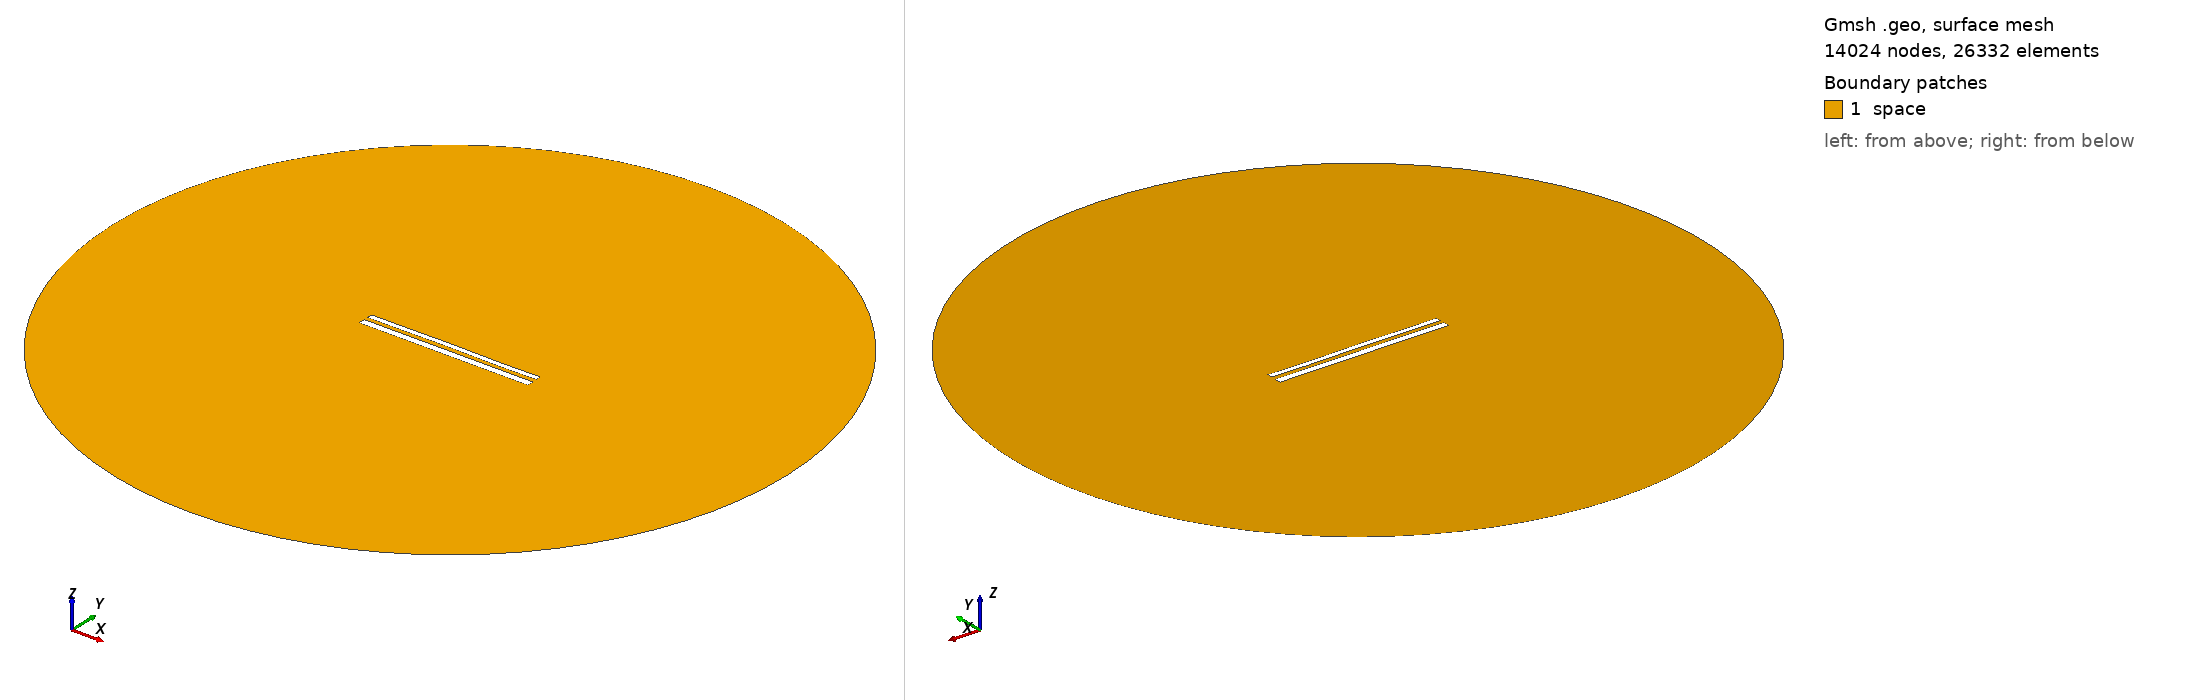

Gmsh geometry script, surface-meshed: 14024 nodes, 26332 surface elements. Boundary patches (legend numbers): 1 space. Left view from above one corner, right view from below the opposite corner. Legend entries are the model's physical surfaces. The drawing asked Gmsh for element sizes between 1% and 20% of the model's largest extent; the script's own settings can give other sizes.

=== 11717.geo (drawn) ===
//---------------------------------------
// Geometry kernel
//---------------------------------------

SetFactory("OpenCASCADE");



//---------------------------------------
// Parameters of the geometry
//---------------------------------------

// Overetch of the upper plate
overetch = 0.375;

// Distance between the plates
distance = 2.25;

// Discretization over the x axis (for the deformation)
nx = 50; 

// Length of the plate
L = 100 - overetch; 

// Number of modes
n = 4; 

// 1st mode coefficient
coeff(1) = 0.07499999999999998;
beta(1) = 0.596864 * 3.1415926535 / L;

// 2nd mode coefficient
coeff(2) = 0.07499999999999998;
beta(2) = 1.49418 * 3.1415926535 / L;

// 3rd mode coefficient
coeff(3) = 0.07499999999999998;
beta(3) = 2.50025 * 3.1415926535 / L;

// 4th mode coefficient
coeff(4) = -0.075;
beta(4) = 3.49999 * 3.1415926535 / L;



//---------------------------------------
// Upper plate (deformed rectangle)
//---------------------------------------

// Coordiantes of the upper plate
xmin = -50;
xmax = 50 - overetch;

// Height of the upper plate
yheight = 4 - 2 * overetch;

// Indexes of the points
UpperID[] = {};
LowerID[] = {};
LeftID[] = {};
RightID[] = {};

// Point index
p = 1;

// Horizontal edges
For i In {1:nx}
    x = xmin + (i-1)*(xmax - xmin)/(nx-1);

    y_bottom = distance / 2 + overetch;
    For j In {1:n}
        C = (Cosh(beta(j)*L) + Cos(beta(j)*L)) / (Sinh(beta(j)*L) + Sin(beta(j)*L));
        y_bottom  = y_bottom + coeff(j) * (Cosh(beta(j)*(x+50)) - Cos(beta(j)*(x+50)) - C * (Sinh(beta(j)*(x+50)) - Sin(beta(j)*(x+50))));
    EndFor

    y_top = y_bottom + yheight;

    Point(p) = {x, y_top, 0, 1.0};
    UpperID[i] = p;
    p = p + 1;

    Point(p) = {x, y_bottom, 0, 1.0};
    LowerID[i] = p;
    p = p + 1;
EndFor

// Create point lists
UpperPts[] = {}; LowerPts[] = {};
For i In {1:nx}
  UpperPts[] += {UpperID[i]};
  LowerPts[] += {LowerID[i]};
EndFor

// Build splines
Spline(1) = {UpperPts[]};
Spline(2) = {LowerPts[]};
Line(3) = {LowerPts[nx-1], UpperPts[nx-1]};
Line(4) = {LowerPts[0], UpperPts[0]};

// Build the plane surface
Curve Loop(1) = {2, 3, -1, -4};
Plane Surface(1) = {1};



//---------------------------------------
// Lower plate (rectangle)
//---------------------------------------

// Vertices
Point(1001) = {-50, -1, 0, 1.0};
Point(1002) = { 50, -1, 0, 1.0};
Point(1003) = { 50,  -5, 0, 1.0};
Point(1004) = {-50,  -5, 0, 1.0};

// Edges
Line(5) = {1001, 1002};
Line(6) = {1002, 1003};
Line(7) = {1003, 1004};
Line(8) = {1004, 1001};

// Plane surface
Line Loop(2) = {5, 6, 7, 8};
Plane Surface(2) = {2}; 



//---------------------------------------
// Outer (fictious) boundary
//---------------------------------------

// Points
Point(1005) = {0, 0, 0};       // Center
Point(1006) = {200, 0, 0};     // Start point
Point(1007) = {0, 200, 0};     // 90 degrees
Point(1008) = {-200, 0, 0};    // 180 degrees
Point(1009) = {0, -200, 0};    // 270 degrees

// Circle arcs (each needs start, center, end)
Circle(9) = {1006, 1005, 1007};
Circle(10) = {1007, 1005, 1008};
Circle(11) = {1008, 1005, 1009};
Circle(12) = {1009, 1005, 1006};

// Plane surface for the entire domain
Curve Loop(3) = {9, 10, 11, 12};
Surface(3) = {3};

// Subtract the plates from the whole domain to obtain the actual domain where we want to solve the equations
BooleanDifference{ Surface{3}; Delete; }{ Surface{1}; Surface{2}; Delete; }




//---------------------------------------
// Transfinite Lines/Curves
//---------------------------------------

// Set the number of points on the boundaries
r = 7;

// Plates
Transfinite Curve {1, 2} = 50*r Using Progression 1;
Transfinite Curve {3, 4} = 2*r Using Progression 1;
Transfinite Line {5, 7} = 50*r Using Progression 1;
Transfinite Line {6, 8} = 2*r Using Progression 1;

// Outer boundary
Transfinite Line {9, 10, 11, 12} = 20 Using Progression 1;



//---------------------------------------
// Physical groups
//---------------------------------------                

// Physical curves (boundaries)
Physical Line("force_segment", 10) = {2};
Physical Line("upper_plate", 11) = {1, 3, 4};
Physical Line("lower_plate", 12) = {5, 6, 7, 8};
Physical Line("boundary", 20) = {9, 10, 11, 12};

// Physical Surfaces
Physical Surface("space", 30) = {3};



//---------------------------------------
// 6. Generate the Mesh
//---------------------------------------

// 2D mesh generation
Mesh 2;
